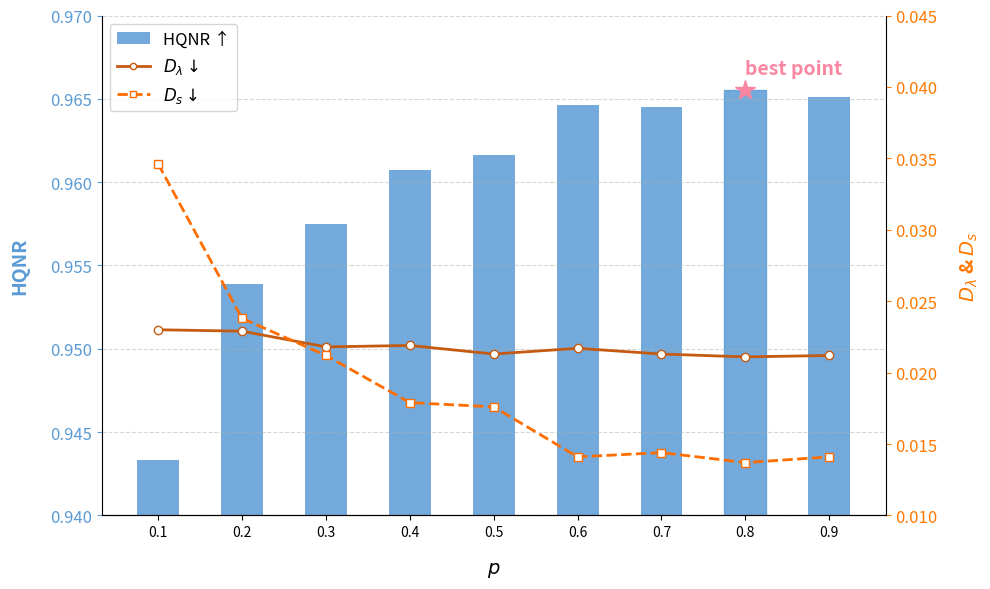

The script that saved this image:
import matplotlib.pyplot as plt
import numpy as np

# Updated data
wv3_ratio = np.array([0.1, 0.2, 0.3, 0.4, 0.5, 0.6, 0.7, 0.8, 0.9])
d_lambda = np.array([0.0230, 0.0229, 0.0218, 0.0219, 0.0213, 0.0217, 0.0213, 0.0211, 0.0212])
ds = np.array([0.0346, 0.0238, 0.0212, 0.0179, 0.0176, 0.0141, 0.0144, 0.0137, 0.0141])
hqnr = np.array([0.9433, 0.9539, 0.9575, 0.9607, 0.9616, 0.9646, 0.9645, 0.9655, 0.9651])

fig, ax1 = plt.subplots(figsize=(10, 6))

# Color setup
hqnr_color = "#5b9bd5"    # For bar chart and left-side text
d_lambda_color = "#c55a11"  # For Dλ line and right-side text
d_lambdaword_color = "#ff7900"
ds_color = "#ff6d00"      # For Ds line
highlight_color = "#fa87a1"  # Special color for best point

# Plot HQNR as a bar chart
bar_width = 0.05  # Default bar width
bars = ax1.bar(wv3_ratio, hqnr, width=bar_width, color=hqnr_color, alpha=0.85,
               edgecolor=None, label='HQNR ↑')

# Remove the special handling for the bar at 0.8, making it consistent with others
highlight_index = np.where(wv3_ratio == 0.8)[0][0]
bars[highlight_index].set_width(bar_width)  # Set the same width as other bars
bars[highlight_index].set_color(hqnr_color)  # Set the color back to the original

ax1.set_xlabel(r'$p$', fontsize=14, fontweight='bold',
               color='black', labelpad=15)
ax1.set_ylabel('HQNR', fontsize=14, fontweight='bold',
               color=hqnr_color, labelpad=15)
ax1.tick_params(axis='y', which='major', labelsize=12, colors=hqnr_color)
ax1.set_xticks(np.arange(0, 1.1, 0.1))
ax1.set_ylim(0.94, 0.97)
ax1.grid(axis='y', linestyle='--', alpha=0.5)
ax1.spines['top'].set_visible(False)
ax1.spines['right'].set_visible(False)

# Remove the five-point star annotation and just add a label for the best point
ax1.annotate('best point ',
             xy=(wv3_ratio[highlight_index], hqnr[highlight_index]),
             xytext=(wv3_ratio[highlight_index] , hqnr[highlight_index] + 0.001),
             textcoords='data',
             fontsize=14, fontweight='bold', color=highlight_color)

# Adjust the position of the star at the center of the bar at 0.8
star_y = hqnr[highlight_index]  # Place it at the center of the bar's height
ax1.plot(wv3_ratio[highlight_index], star_y, marker='*', markersize=15, color=highlight_color)  # No legend for this star

# Plot Dλ and Ds as lines on the second y-axis
ax2 = ax1.twinx()
ax2.plot(wv3_ratio, d_lambda, marker='o', color=d_lambda_color, linewidth=2,
         markersize=6, markerfacecolor='white', label=r'$D_{\lambda} \downarrow$')
ax2.plot(wv3_ratio, ds, marker='s', color=ds_color, linewidth=2,
         markersize=6, markerfacecolor='white', label=r'$D_{s} \downarrow$', linestyle='--')
ax2.set_ylabel(r'$D_{\lambda}$ & $D_{s}$', fontsize=14, fontweight='bold',
               color=d_lambdaword_color, labelpad=15)
ax2.tick_params(axis='y', which='major', labelsize=12, colors=d_lambdaword_color)
ax2.set_ylim(0.01, 0.045)  # Adjust the right y-axis max value to 0.045
ax2.grid(False)
ax2.spines['top'].set_visible(False)
ax2.spines['left'].set_visible(False)

# Merge legends and place them at the top left corner (excluding the star legend)
lines1, labels1 = ax1.get_legend_handles_labels()
lines2, labels2 = ax2.get_legend_handles_labels()
ax2.legend(lines1 + lines2, labels1 + labels2, loc='upper left',
           fontsize=12, frameon=True, markerscale=0.75)

plt.tight_layout()
plt.show()
